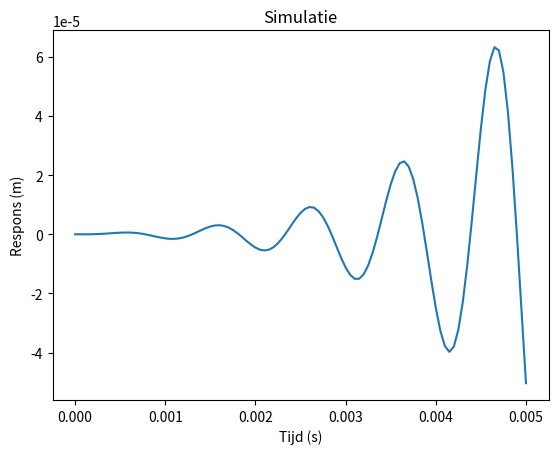

The script that saved this image:
import numpy as np
import matplotlib.pyplot as plt


# Solving: 𝑚𝑥̈+ 𝛾𝑥̇ + 𝑘𝑥 = F_max * sin(2πft)
def simulate_accelerometer(t_array, frequency, force_max, _c, _m, _k, delta_time):
    # Boundary conditions
    x0 = 0
    v0 = 0

    # Array with boundary conditions
    x_array = np.zeros(len(t_array))
    v_array = np.zeros(len(t_array))

    x_array[0] = x0
    x_array[0] = v0

    # Solve numerically
    for i in range(0, len(t_array) - 1):
        x = x_array[i]
        v = v_array[i]
        t = t_array[i]
        # v'(t) = ((F - c * v - k * x) / m)
        # v(t+dt) = v(t) + dt * v'(t)
        v_array[i + 1] = v + delta_time * ((force_max * np.sin(2*np.pi*frequency*t) - _c * v - _k * x) / _m)

        # x(t+dt) = x(t) + dt * v(t)
        x_array[i + 1] = x + delta_time * v

    return x_array


# veerconstante, k (N/m)
# massa, m (kg)
# gamma, c (kg/s)
# amplitude, F_max (N)
k = 0.2013
m = 5.1 * 10 ** -9
c = 4.9299 * 10 ** -7
F_max = 60 * 10 ** -9

f = 1 / (2 * np.pi * np.sqrt(m/k))

t_max = 0.005
N_steps = 100+1
time_array = np.linspace(0, t_max, N_steps)
dt = t_max/(N_steps-1)

print(time_array)

response_array = simulate_accelerometer(time_array, f, F_max, c, m, k, dt)

# Plotting the graph
plt.plot(time_array, response_array)

# Adding labels and title
plt.xlabel('Tijd (s)')
plt.ylabel('Respons (m)')
plt.title('Simulatie')

# Display the graph
plt.show()

